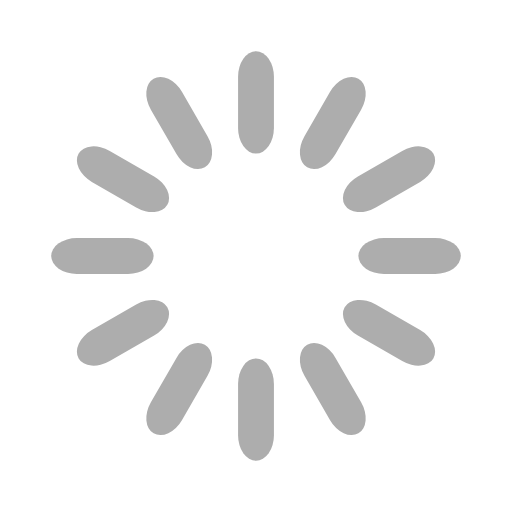
t = 0.00 s
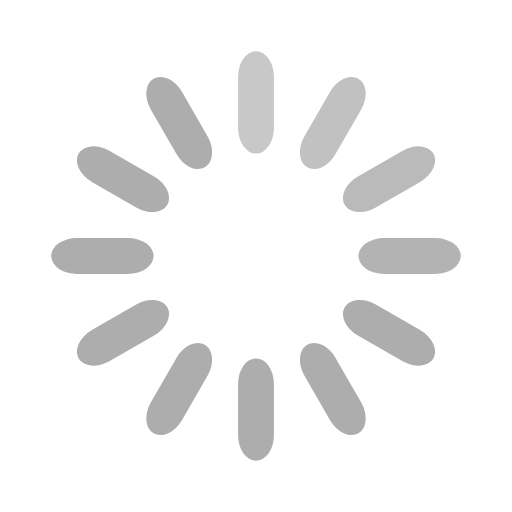
t = 0.33 s
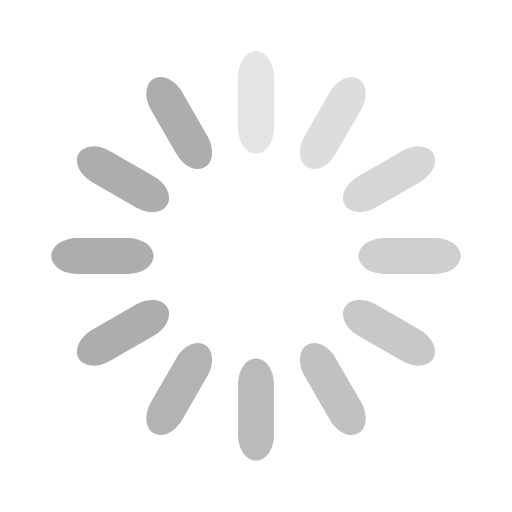
t = 0.67 s
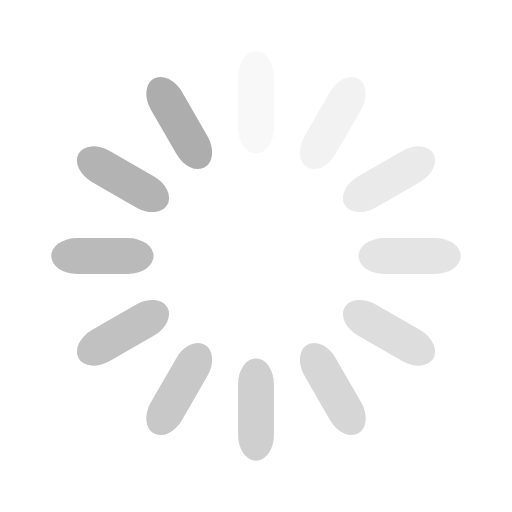
t = 0.92 s
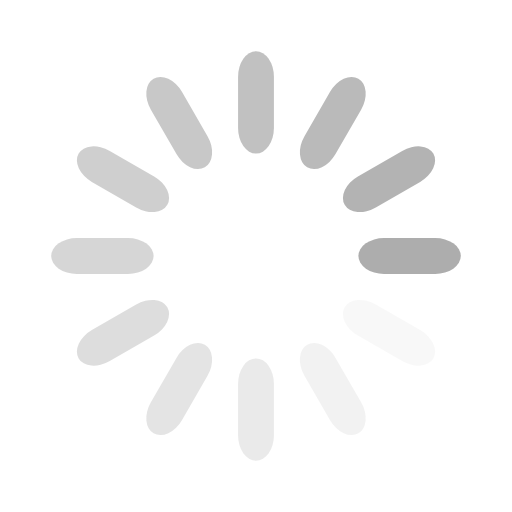
t = 1.25 s
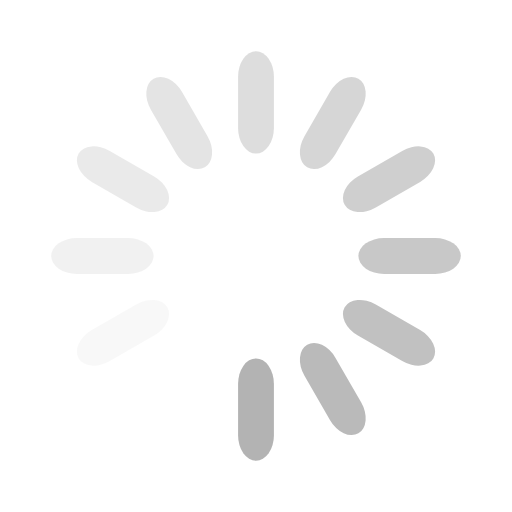
t = 1.58 s

The animated SVG that drew these frames (rendered in a browser with its animation timeline set to each time). Animation: 12 SMIL elements (animate=12); one cycle of 1.92 s, repeats indefinitely.

<svg width='62px' height='62px' xmlns="http://www.w3.org/2000/svg" viewBox="0 0 100 100" preserveAspectRatio="xMidYMid" class="uil-default"><rect x="0" y="0" width="100" height="100" fill="none" class="bk"></rect><rect  x='46.5' y='40' width='7' height='20' rx='5' ry='5' fill='#adadad' transform='rotate(0 50 50) translate(0 -30)'>  <animate attributeName='opacity' from='1' to='0' dur='1s' begin='0s' repeatCount='indefinite'/></rect><rect  x='46.5' y='40' width='7' height='20' rx='5' ry='5' fill='#adadad' transform='rotate(30 50 50) translate(0 -30)'>  <animate attributeName='opacity' from='1' to='0' dur='1s' begin='0.08333333333333333s' repeatCount='indefinite'/></rect><rect  x='46.5' y='40' width='7' height='20' rx='5' ry='5' fill='#adadad' transform='rotate(60 50 50) translate(0 -30)'>  <animate attributeName='opacity' from='1' to='0' dur='1s' begin='0.16666666666666666s' repeatCount='indefinite'/></rect><rect  x='46.5' y='40' width='7' height='20' rx='5' ry='5' fill='#adadad' transform='rotate(90 50 50) translate(0 -30)'>  <animate attributeName='opacity' from='1' to='0' dur='1s' begin='0.25s' repeatCount='indefinite'/></rect><rect  x='46.5' y='40' width='7' height='20' rx='5' ry='5' fill='#adadad' transform='rotate(120 50 50) translate(0 -30)'>  <animate attributeName='opacity' from='1' to='0' dur='1s' begin='0.3333333333333333s' repeatCount='indefinite'/></rect><rect  x='46.5' y='40' width='7' height='20' rx='5' ry='5' fill='#adadad' transform='rotate(150 50 50) translate(0 -30)'>  <animate attributeName='opacity' from='1' to='0' dur='1s' begin='0.4166666666666667s' repeatCount='indefinite'/></rect><rect  x='46.5' y='40' width='7' height='20' rx='5' ry='5' fill='#adadad' transform='rotate(180 50 50) translate(0 -30)'>  <animate attributeName='opacity' from='1' to='0' dur='1s' begin='0.5s' repeatCount='indefinite'/></rect><rect  x='46.5' y='40' width='7' height='20' rx='5' ry='5' fill='#adadad' transform='rotate(210 50 50) translate(0 -30)'>  <animate attributeName='opacity' from='1' to='0' dur='1s' begin='0.5833333333333334s' repeatCount='indefinite'/></rect><rect  x='46.5' y='40' width='7' height='20' rx='5' ry='5' fill='#adadad' transform='rotate(240 50 50) translate(0 -30)'>  <animate attributeName='opacity' from='1' to='0' dur='1s' begin='0.6666666666666666s' repeatCount='indefinite'/></rect><rect  x='46.5' y='40' width='7' height='20' rx='5' ry='5' fill='#adadad' transform='rotate(270 50 50) translate(0 -30)'>  <animate attributeName='opacity' from='1' to='0' dur='1s' begin='0.75s' repeatCount='indefinite'/></rect><rect  x='46.5' y='40' width='7' height='20' rx='5' ry='5' fill='#adadad' transform='rotate(300 50 50) translate(0 -30)'>  <animate attributeName='opacity' from='1' to='0' dur='1s' begin='0.8333333333333334s' repeatCount='indefinite'/></rect><rect  x='46.5' y='40' width='7' height='20' rx='5' ry='5' fill='#adadad' transform='rotate(330 50 50) translate(0 -30)'>  <animate attributeName='opacity' from='1' to='0' dur='1s' begin='0.9166666666666666s' repeatCount='indefinite'/></rect></svg>
